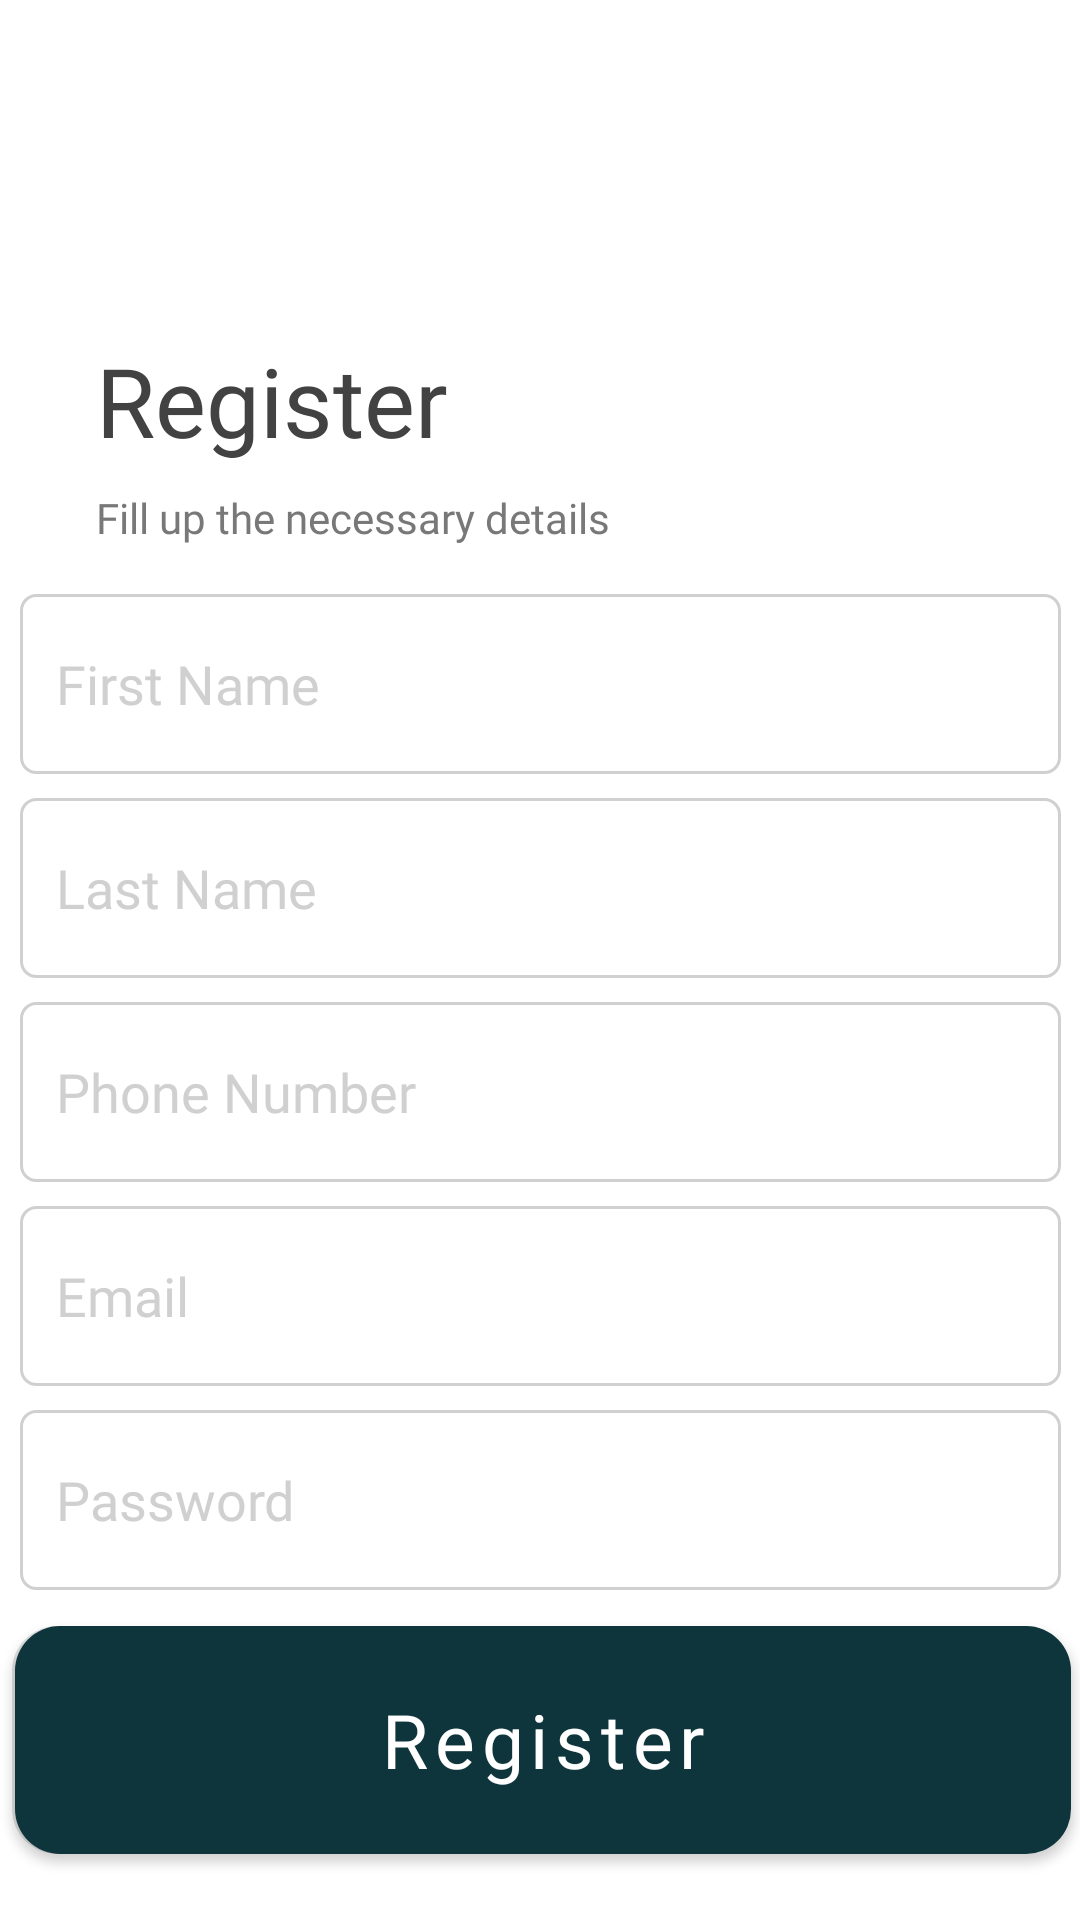

Android layout source for this screen:
<!-- AndroidManifest.xml: application theme AppTheme -->
<!-- res/layout/activity_register.xml -->
<?xml version="1.0" encoding="utf-8"?>
<androidx.constraintlayout.widget.ConstraintLayout xmlns:android="http://schemas.android.com/apk/res/android"
    xmlns:app="http://schemas.android.com/apk/res-auto"
    xmlns:tools="http://schemas.android.com/tools"
    android:layout_width="match_parent"
    android:layout_height="match_parent"
    android:background="@color/white">


    <TextView
        android:id="@+id/Registerheading"
        android:layout_width="wrap_content"
        android:layout_height="wrap_content"
        android:layout_marginStart="32dp"
        android:layout_marginTop="16dp"
        android:fontFamily="@font/nunitosemibold"
        android:text="@string/register"
        android:textColor="@color/almost_black"
        android:textSize="32sp"
        app:layout_constraintStart_toStartOf="parent"
        app:layout_constraintTop_toBottomOf="@+id/backbutton" />

    <TextView
        android:id="@+id/registerdescription"
        android:layout_width="wrap_content"
        android:layout_height="wrap_content"
        android:layout_marginStart="32dp"
        android:layout_marginTop="8dp"
        android:fontFamily="@font/nunitosemibold"
        android:text="Fill up the necessary details"
        android:textColor="@color/abit_grey"
        android:textSize="14sp"
        app:layout_constraintStart_toStartOf="parent"
        app:layout_constraintTop_toBottomOf="@+id/Registerheading" />

    <EditText
        android:id="@+id/firstname"
        android:layout_width="347dp"
        android:layout_height="60dp"
        android:layout_marginTop="16dp"
        android:autofillHints="Email"
        android:background="@drawable/textfield"
        android:fontFamily="@font/nunitosemibold"
        android:hint="First Name"
        android:inputType="text"
        android:paddingStart="12dp"
        android:paddingEnd="12dp"
        android:selectAllOnFocus="true"
        android:textColorHint="@color/light_grey"
        app:layout_constraintEnd_toEndOf="parent"
        app:layout_constraintStart_toStartOf="parent"
        app:layout_constraintTop_toBottomOf="@+id/registerdescription" />

    <EditText
        android:id="@+id/lastname"
        android:layout_width="347dp"
        android:layout_height="60dp"
        android:layout_marginTop="8dp"
        android:autofillHints="Email"
        android:background="@drawable/textfield"
        android:fontFamily="@font/nunitosemibold"
        android:hint="Last Name"
        android:inputType="text"
        android:paddingStart="12dp"
        android:paddingEnd="12dp"
        android:selectAllOnFocus="true"
        android:textColorHint="@color/light_grey"
        app:layout_constraintEnd_toEndOf="parent"
        app:layout_constraintStart_toStartOf="parent"
        app:layout_constraintTop_toBottomOf="@+id/firstname" />

    <EditText
        android:id="@+id/phonenumber"
        android:layout_width="347dp"
        android:layout_height="60dp"
        android:layout_marginTop="8dp"
        android:autofillHints="Email"
        android:background="@drawable/textfield"
        android:fontFamily="@font/nunitosemibold"
        android:hint="Phone Number"
        android:inputType="phone"
        android:paddingStart="12dp"
        android:paddingEnd="12dp"
        android:selectAllOnFocus="true"
        android:textColorHint="@color/light_grey"
        app:layout_constraintEnd_toEndOf="parent"
        app:layout_constraintStart_toStartOf="parent"
        app:layout_constraintTop_toBottomOf="@+id/lastname" />

    <EditText
        android:id="@+id/email"
        android:layout_width="347dp"
        android:layout_height="60dp"
        android:layout_marginTop="8dp"
        android:autofillHints="Email"
        android:background="@drawable/textfield"
        android:fontFamily="@font/nunitosemibold"
        android:hint="Email"
        android:inputType="textEmailAddress"
        android:paddingStart="12dp"
        android:paddingEnd="12dp"
        android:selectAllOnFocus="true"
        android:textColorHint="@color/light_grey"
        app:layout_constraintEnd_toEndOf="parent"
        app:layout_constraintStart_toStartOf="parent"
        app:layout_constraintTop_toBottomOf="@+id/phonenumber" />

    <EditText
        android:id="@+id/password"
        android:layout_width="347dp"
        android:layout_height="60dp"
        android:layout_marginTop="8dp"
        android:autofillHints="Email"
        android:background="@drawable/textfield"
        android:fontFamily="@font/nunitosemibold"
        android:hint="Password"
        android:inputType="textPassword"
        android:paddingStart="12dp"
        android:paddingEnd="12dp"
        android:selectAllOnFocus="true"
        android:textColorHint="@color/light_grey"
        app:layout_constraintEnd_toEndOf="parent"
        app:layout_constraintStart_toStartOf="parent"
        app:layout_constraintTop_toBottomOf="@+id/email" />

    <CheckBox
        android:id="@+id/showHidePW"
        android:layout_width="48dp"
        android:layout_height="48dp"
        android:layout_marginTop="20dp"
        android:layout_marginEnd="2dp"
        android:layout_marginBottom="20dp"
        android:button="@drawable/show_password_selector"
        android:buttonTint="@color/grey_inactive"
        android:fontFamily="@font/nunitosemibold"
        android:textColorHint="@color/light_grey"
        app:layout_constraintBottom_toBottomOf="@+id/password"
        app:layout_constraintEnd_toEndOf="@+id/password"
        app:layout_constraintTop_toTopOf="@+id/password" />

    <Button
        android:id="@+id/registerbuttonsubmit"
        android:layout_width="352dp"
        android:layout_height="76dp"
        android:layout_gravity="start"
        android:layout_marginTop="12dp"
        android:enabled="false"
        android:fontFamily="@font/nunitosemibold"
        android:text="Register"
        android:textAllCaps="false"
        android:textSize="20sp"
        android:textColor="@color/white"
        android:background="@drawable/button_filled"
        app:layout_constraintEnd_toEndOf="parent"
        app:layout_constraintHorizontal_bias="0.491"
        app:layout_constraintStart_toStartOf="parent"
        app:layout_constraintTop_toBottomOf="@+id/password" />


    <Button
        android:id="@+id/registerbutton"
        android:layout_width="352dp"
        android:layout_height="76dp"
        android:layout_gravity="start"
        android:layout_marginTop="12dp"
        android:layout_marginStart="48dp"
        android:layout_marginEnd="48dp"
        android:layout_marginBottom="124dp"
        android:background="@drawable/button_filled"
        android:fontFamily="@font/nunitosemibold"
        android:text="@string/register"
        android:textAllCaps="false"
        android:textColor="@color/white"
        android:textSize="25sp"
        app:layout_constraintEnd_toEndOf="parent"
        app:layout_constraintHorizontal_bias="0.491"
        app:layout_constraintStart_toStartOf="parent"
        app:layout_constraintTop_toBottomOf="@+id/password"
        />


    <ImageButton
        android:id="@+id/backbutton"
        android:layout_width="32dip"
        android:layout_height="32dip"
        android:layout_marginStart="16dp"
        android:layout_marginTop="64dp"
        android:background="@drawable/arrow_left"
        android:contentDescription="Back Button"
        app:layout_constraintStart_toStartOf="parent"
        app:layout_constraintTop_toTopOf="parent"
        tools:ignore="TouchTargetSizeCheck" />

</androidx.constraintlayout.widget.ConstraintLayout>
<!-- resources referenced by this layout -->
<resources>
  <color name="abit_grey">#787878</color>
  <color name="almost_black">#424242</color>
  <color name="grey_inactive">#6E6F72</color>
  <color name="light_grey">#D0D0D0</color>
  <color name="white">#FFFFFF</color>
  <!-- drawable button_filled (drawable-xxhdpi) -->
  <?xml version="1.0" encoding="utf-8"?>
  <selector xmlns:android="http://schemas.android.com/apk/res/android">
      <item>
          <shape android:shape="rectangle">
              <solid android:color="#0E353B"/> 
              <corners android:radius="15dp"/> 
          </shape>
      </item>
  </selector>
  <!-- drawable textfield (drawable) -->
  <?xml version="1.0" encoding="utf-8"?>
  <selector xmlns:android="http://schemas.android.com/apk/res/android">
  
  <item android:state_enabled="true" android:state_focused="true">
      <shape android:shape="rectangle">
          <solid android:color="@android:color/white" />
          <corners android:radius="5dp" />
          <stroke android:width="4dp" android:color="@color/secondary_color" />
      </shape>
  </item>
  
  
  <item android:state_enabled="true">
      <shape android:shape="rectangle">
          <solid android:color="@android:color/white" />
          <corners android:radius="5dp" />
          <stroke android:width="1dp" android:color="@color/light_grey" />
      </shape>
  </item>
  </selector>
  <string name="register">Register</string>
  <style name="AppTheme" parent="Theme.MaterialComponents.Light.NoActionBar">
        
        <item name="colorPrimary">@color/primary_color</item>
        <item name="colorOnPrimary">@color/white</item>
  
  
        
        <item name="colorSecondary">@color/secondary_color</item>
        <item name="colorSecondaryVariant">@color/secondary_color</item>
        <item name="colorOnSecondary">@color/white</item>
  
        
        <item name="android:statusBarColor">@color/white</item>
        <item name="android:windowLightStatusBar">true</item>
      </style>
  <color name="secondary_color">#238D9E</color>
  <color name="primary_color">#0E353B</color>
</resources>
